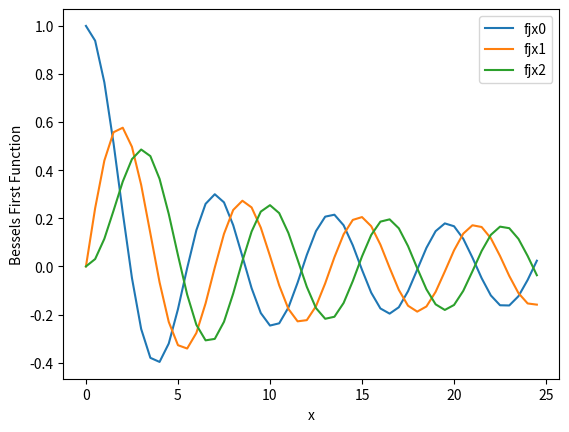
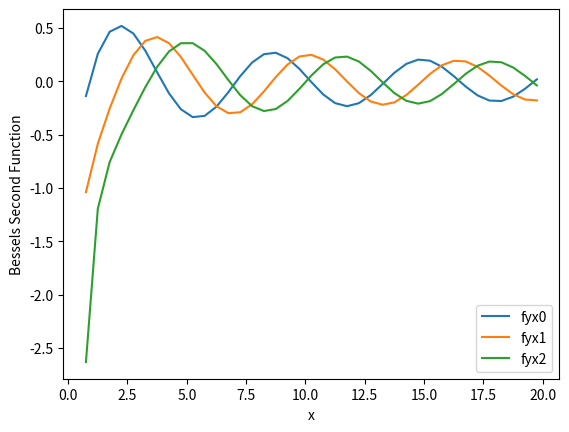

The script that saved these images, in order:
import numpy as np 
from mpl_toolkits import mplot3d
import matplotlib.pyplot as plt
import math
from scipy.special import *

#Part 1
x1=np.arange(0.0,25.0,0.5)
fjx0=j0(x1)
fjx1=j1(x1)
fjx2=jn(2,x1)

x2=np.arange(0.75,20.0,0.5)
fyx0=y0(x2)
fyx1=y1(x2)
fyx2=yn(2,x2)

plt.figure(1)
plt.plot(x1, fjx0,'-', label='fjx0') 
plt.plot(x1, fjx1,'-', label='fjx1' ) 
plt.plot(x1, fjx2,'-', label='fjx2' ) 
plt.legend()
plt.xlabel('x')
plt.ylabel('Bessels First Function')

plt.figure(2)
plt.plot(x2, fyx0,'-', label='fyx0') 
plt.plot(x2, fyx1,'-', label='fyx1' ) 
plt.plot(x2, fyx2,'-', label='fyx2' ) 
plt.legend()
plt.xlabel('x')
plt.ylabel('Bessels Second Function')

#Part 2
# def func(x):
#     return jn(2,x)*yn(2,x)-j0(x)*y0(x)

# def bisection(x1):
#     #Need to find 5 smallest positive values for x such that J0*Y0=J2*Y2
#     #To frame this as a root finding problem, need to find when J0*Y0-J2Y2=0, which is just
#     #the roots of that function f=J0*Y0-J2Y2
#     roots=np.empty(5) 
#     i=1 #will be used to increment the upper bounds throughout the function
#     j=0 #will be used to index roots
#     k=np.zeros(5) #used to track efficency
#     while j<5: #while we have found less than 5 roots
#         x2=x1+i*0.1 #increment upper bound
#         if func(x1)*(func(x2))<0: #if function evaluated at bounds are opposite sign
#             x3=0.5*(x1+x2) #evaluate function in middle
#             while abs(func(x3))>0.0000001: #sets tolerance
#                 if func(x1)*func(x3)>0: # if x3 is same sign as x1, then it is new lower bound
#                     x1=x3
#                     k[j]=k[j]+1
#                 elif func(x2)*func(x3)>0:#if x3 is same sign as x2, then it is new upper bound
#                     x2=x3
#                     k[j]=k[j]+1
#                 x3=0.5*(x1+x2) #find new middle
#             roots[j]=x3 #after hitting tolerance, set it as a root
#             x1=x2 #sets lower bound as the previous upper bound, now can find next root
#             j=j+1 #index of next loop
#             i=1 #restarts i to make sure increment isn't too big that we skip a root      
#         else:
#             i=i+1 #if the function isn't opposite sign, we can't find a root so increment upper bound
#     #plt.plot(,k,label='bisection')
#     #p1=plt.bar([1 ,2,3,4,5], k, color ='maroon',width = 0.4)
#     return roots,k


# def false_position(x1):
#     #Need to find 5 smallest positive values for x such that J0*Y0=J2*Y2
#     #To frame this as a root finding problem, need to find when J0*Y0-J2Y2=0, which is just
#     #the roots of that function f=J0*Y0-J2Y2
#     roots=np.empty(5)
#     i=1 #will be used to increment the upper bounds throughout the function
#     j=0 #will be used to index roots
#     k=np.zeros(5)
#     while j<5:#while we have found less than 5 roots
#         x2=x1+i*0.1 #increment upper bound
#         if func(x1)*(func(x2))<0:#if function evaluated at bounds are opposite sign
#             x3=0.1 #just to get the loop started
#             while abs(func(x3))>0.0000001:
#                 x3=x1-func(x1)*(x2-x1)/(func(x2)-func(x1)) #false position method
#                 if func(x1)*func(x3)>0: #if x3 is same sign as x1, it is new lower
#                     x1=x3
#                     k[j]=k[j]+1
#                 elif func(x2)*func(x3)>0: #if x3 is same sign as x2, it is new upper
#                     x2=x3
#                     k[j]=k[j]+1
#             roots[j]=x3 #after reaching tol, x3 is a root
#             x1=x2 #sets the lower as the previous upper bound so we can find next root
#             j=j+1 #increment index of root
#             i=1 #sets i back to 1 so we don't skip over a root
#         else:
#             i=i+1 #if founction doesn't have opposite signs at bounds, there is no root so increment i
#     #plt.plot([1 ,2,3,4,5],k,label='false_position')
#     return roots,k
# x1=0.01
# s=bisection(x1)
# r=false_position(x1)

# #For Debugging
# print(s[0])
# print(r[0])
# print(s[1])
# print(r[1])

# #Bar graph
# p1=plt.bar([1 ,2,3,4,5], s[1], color ='blue',width = 0.4,label='Iteration for Bisection')
# p2=plt.bar([1 ,2,3,4,5], r[1], color ='blue', alpha=0.5, label='Iteration for False-Postion')
# plt.legend()





